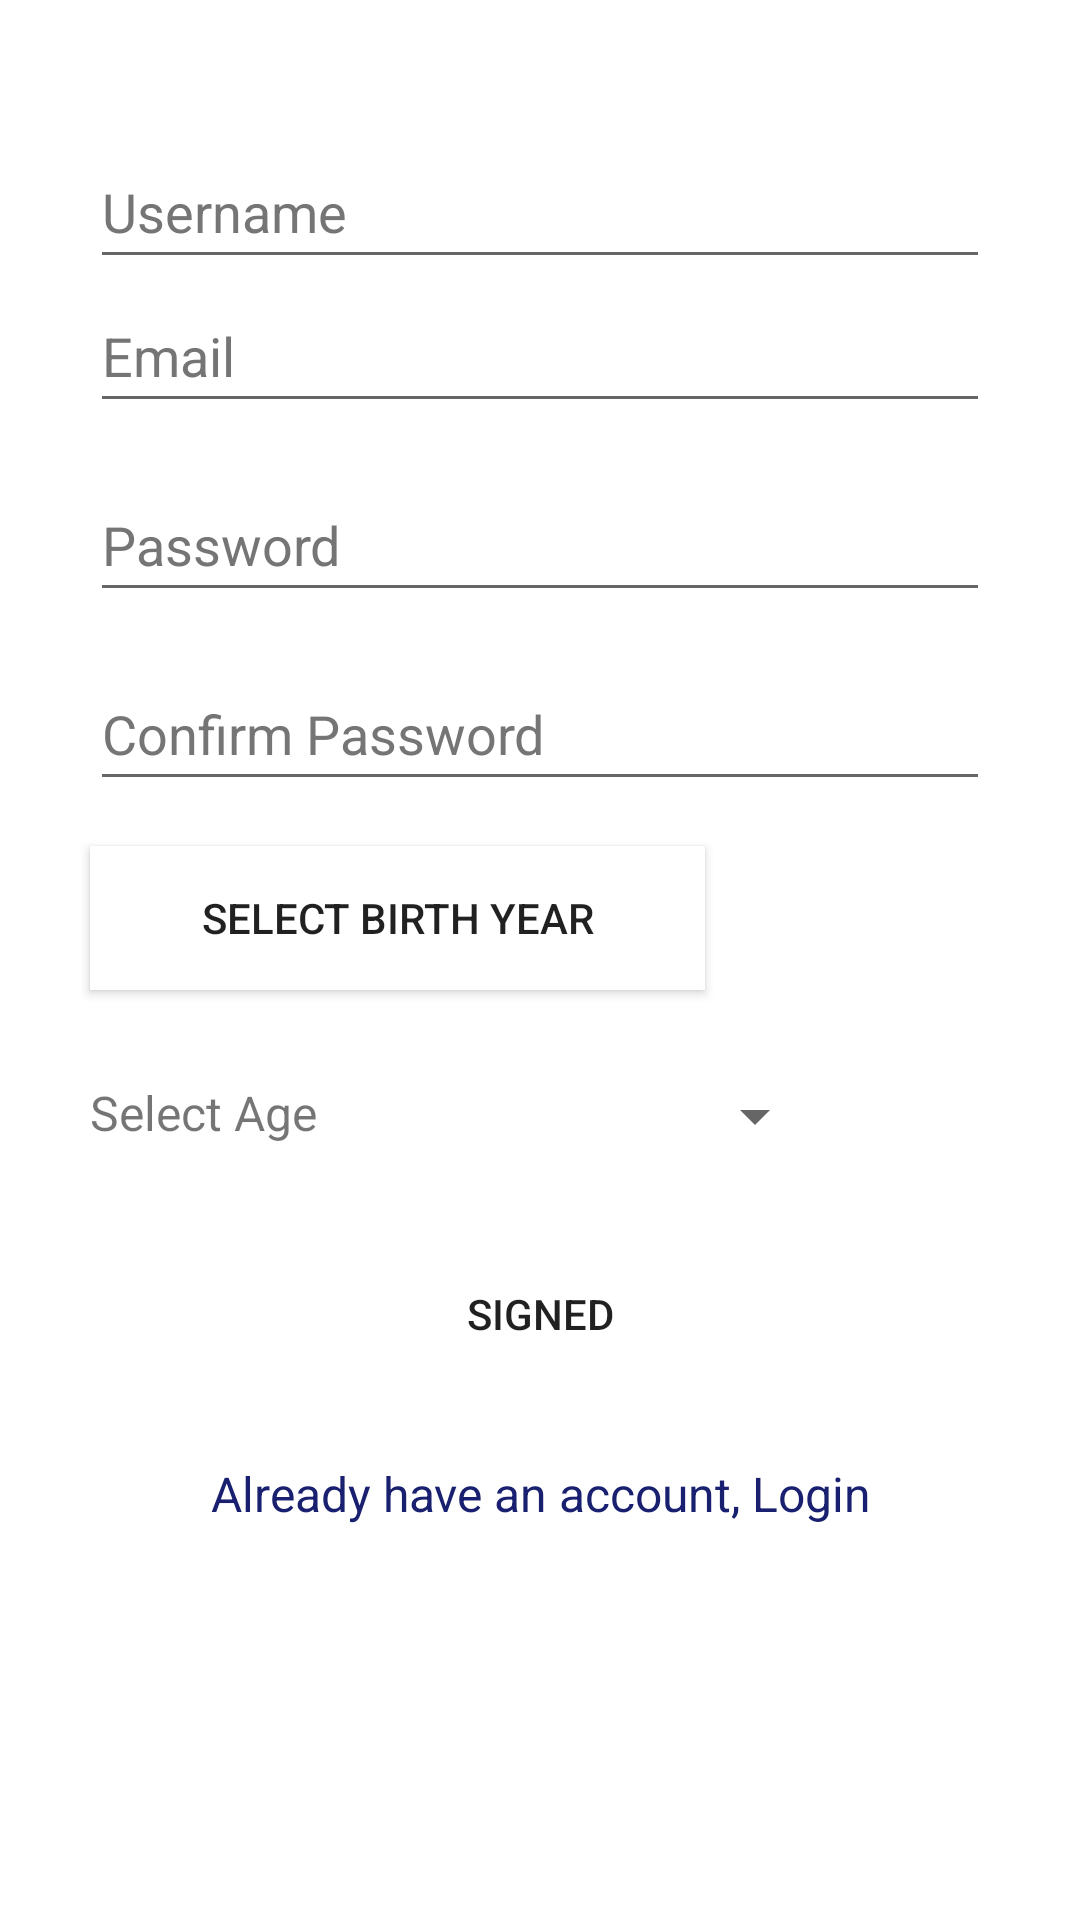

The Android layout XML behind this screen, and the referenced resources:
<!-- AndroidManifest.xml: application theme Theme.mco2 -->
<!-- res/layout/activity_registration.xml -->
<?xml version="1.0" encoding="utf-8"?>
<androidx.constraintlayout.widget.ConstraintLayout
    xmlns:android="http://schemas.android.com/apk/res/android"
    xmlns:app="http://schemas.android.com/apk/res-auto"
    xmlns:tools="http://schemas.android.com/tools"
    android:layout_width="match_parent"
    android:layout_height="match_parent"
    tools:context=".activities.RegistrationActivity">

    <LinearLayout
        android:id="@+id/linearLayout"
        android:layout_width="0dp"
        android:layout_height="0dp"
        android:orientation="vertical"
        android:padding="15dp"
        android:paddingTop="40dp"
        android:paddingBottom="40dp"
        app:layout_constraintBottom_toBottomOf="parent"
        app:layout_constraintEnd_toEndOf="parent"
        app:layout_constraintStart_toStartOf="parent"
        app:layout_constraintTop_toTopOf="parent">
        <EditText
            android:id="@+id/etUsername"
            android:layout_width="match_parent"
            android:layout_height="wrap_content"
            android:layout_marginLeft="15dp"
            android:layout_marginTop="30dp"
            android:layout_marginRight="15dp"
            android:autofillHints="username"
            android:ems="10"
            android:hint="Username"
            android:inputType="textEmailAddress"
            android:minHeight="48dp"
            android:textColorHint="#757575" />
        <EditText
            android:id="@+id/etSEmailAddress"
            android:layout_width="match_parent"
            android:layout_height="wrap_content"
            android:layout_marginLeft="15dp"
            android:layout_marginRight="15dp"
            android:autofillHints="emailAddress"
            android:ems="10"
            android:hint="@string/email"
            android:inputType="textEmailAddress"
            android:minHeight="48dp"
            android:textColorHint="#757575" />

        <EditText
            android:id="@+id/etSPassword"
            android:layout_width="match_parent"
            android:layout_height="wrap_content"
            android:layout_marginLeft="15dp"
            android:layout_marginTop="15dp"
            android:layout_marginRight="15dp"
            android:autofillHints="password"
            android:ems="10"
            android:hint="@string/password"
            android:inputType="textPassword"
            android:minHeight="48dp"
            android:textColorHint="#757575" />

        <EditText
            android:id="@+id/etSConfPassword"
            android:layout_width="match_parent"
            android:layout_height="wrap_content"
            android:layout_marginLeft="15dp"
            android:layout_marginTop="15dp"
            android:layout_marginRight="15dp"
            android:autofillHints="password"
            android:ems="10"
            android:hint="@string/confirm_password"
            android:inputType="textPassword"
            android:minHeight="48dp"
            android:textColorHint="#757575"
            tools:ignore="TextContrastCheck" />
        <LinearLayout
            android:id="@+id/linearLayout2"
            android:layout_width="wrap_content"
            android:layout_height="wrap_content"
            android:orientation="horizontal"
            >
            <Button
                android:id="@+id/btn_year"
                android:layout_width="205dp"
                android:layout_height="wrap_content"
                android:layout_margin="15dp"
                android:background="@color/white"
                android:text="@string/year" />
            <TextView
                android:id="@+id/tv_age"
                android:layout_width="wrap_content"
                android:layout_height="wrap_content"
                android:layout_marginLeft="15dp"
                android:layout_marginTop="15dp"
                android:layout_marginRight="15dp"
                android:autofillHints="Age"
                />
        </LinearLayout>
    <LinearLayout
        android:id="@+id/linearLayout3"
        android:layout_width="wrap_content"
        android:layout_height="wrap_content"
        android:orientation="horizontal"
        android:padding="15dp"
        android:paddingTop="40dp"
        android:paddingBottom="40dp"
        app:layout_constraintBottom_toBottomOf="parent"
        app:layout_constraintEnd_toEndOf="parent"
        app:layout_constraintStart_toStartOf="parent"
        app:layout_constraintTop_toTopOf="parent">

        <TextView
            android:layout_width="wrap_content"
            android:layout_height="wrap_content"
            android:text="Select Age"
            android:textSize="16sp"
            android:paddingRight="20dp"
            />

        <Spinner
            android:id="@+id/sp_gender"
            android:layout_width="150dp"
            android:layout_height="wrap_content"

            android:spinnerMode="dialog" />
    </LinearLayout>

        <Button
            android:id="@+id/btnSSigned"
            android:layout_width="match_parent"
            android:layout_height="wrap_content"
            android:layout_margin="15dp"
            android:background="@drawable/custom_btn1"
            android:text="@string/signed" />

        <TextView
            android:id="@+id/tvRedirectLogin"
            android:layout_width="match_parent"
            android:layout_height="wrap_content"
            android:layout_margin="10dp"
            android:gravity="center_horizontal"
            android:text="@string/already_have_an_account_login"
            android:textColor="#18206F"
            android:textSize="16sp" />

    </LinearLayout>

</androidx.constraintlayout.widget.ConstraintLayout>
<!-- resources referenced by this layout -->
<resources>
  <color name="white">#FFFFFF</color>
  <string name="already_have_an_account_login">Already have an account, Login</string>
  <string name="confirm_password">Confirm Password</string>
  <string name="email">Email</string>
  <string name="password">Password</string>
  <string name="signed">Signed</string>
  <string name="year">Select Birth Year</string>
  <style name="Theme.mco2" parent="Theme.MaterialComponents.DayNight.DarkActionBar">
          
          <item name="colorPrimary">@color/purple_500</item>
          <item name="colorPrimaryVariant">@color/purple_700</item>
          <item name="colorOnPrimary">@color/white</item>
          
          <item name="colorSecondary">@color/teal_200</item>
          <item name="colorSecondaryVariant">@color/teal_700</item>
          <item name="colorOnSecondary">@color/black</item>
          
          <item name="android:statusBarColor" tools:targetApi="l">?attr/colorPrimaryVariant</item>
          <item name="windowNoTitle">true</item>
          
      </style>
  <color name="purple_500">#FF6200EE</color>
  <color name="purple_700">#FF3700B3</color>
  <color name="teal_200">#FF03DAC5</color>
  <color name="teal_700">#FF018786</color>
  <color name="black">#FF000000</color>
</resources>
